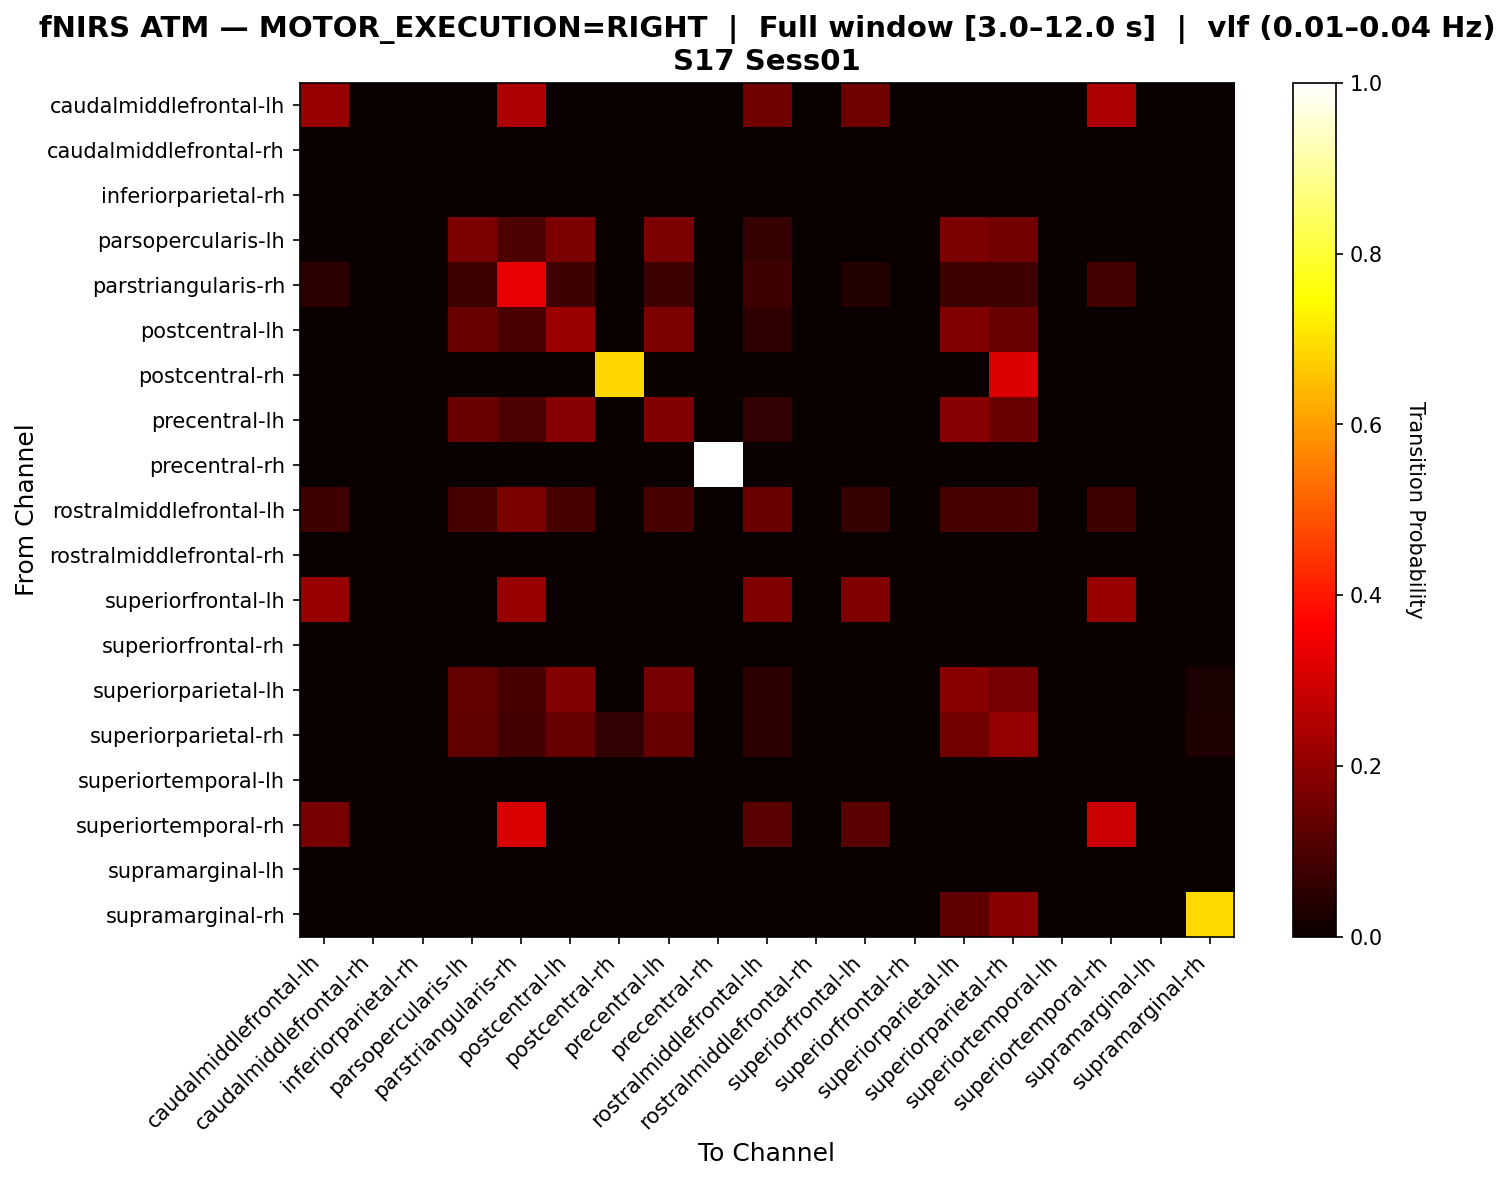

The table this chart was drawn from, first rows:
, caudalmiddlefrontal-lh, caudalmiddlefrontal-rh, inferiorparietal-rh, parsopercularis-lh, parstriangularis-rh, postcentral-lh, postcentral-rh, precentral-lh, precentral-rh, rostralmiddlefrontal-lh, rostralmiddlefrontal-rh, superiorfrontal-lh, superiorfrontal-rh, superiorparietal-lh, superiorparietal-rh, superiortemporal-lh, superiortemporal-rh, supramarginal-lh, supramarginal-rh
caudalmiddlefrontal-lh, 0.2121, 0.0, 0.0, 0.0, 0.2424, 0.0, 0.0, 0.0, 0.0, 0.1515, 0.0, 0.1515, 0.0, 0.0, 0.0, 0.0, 0.2424, 0.0, 0.0
caudalmiddlefrontal-rh, 0.0, 0.0, 0.0, 0.0, 0.0, 0.0, 0.0, 0.0, 0.0, 0.0, 0.0, 0.0, 0.0, 0.0, 0.0, 0.0, 0.0, 0.0, 0.0
inferiorparietal-rh, 0.0, 0.0, 0.0, 0.0, 0.0, 0.0, 0.0, 0.0, 0.0, 0.0, 0.0, 0.0, 0.0, 0.0, 0.0, 0.0, 0.0, 0.0, 0.0
parsopercularis-lh, 0.0, 0.0, 0.0, 0.1684, 0.1053, 0.1684, 0.0, 0.1684, 0.0, 0.06316, 0.0, 0.0, 0.0, 0.1684, 0.1579, 0.0, 0.0, 0.0, 0.0
parstriangularis-rh, 0.05185, 0.0, 0.0, 0.08148, 0.3333, 0.08148, 0.0, 0.08148, 0.0, 0.08148, 0.0, 0.03704, 0.0, 0.08148, 0.08148, 0.0, 0.08889, 0.0, 0.0
postcentral-lh, 0.0, 0.0, 0.0, 0.1415, 0.09434, 0.217, 0.0, 0.1698, 0.0, 0.0566, 0.0, 0.0, 0.0, 0.1792, 0.1415, 0.0, 0.0, 0.0, 0.0
postcentral-rh, 0.0, 0.0, 0.0, 0.0, 0.0, 0.0, 0.6842, 0.0, 0.0, 0.0, 0.0, 0.0, 0.0, 0.0, 0.3158, 0.0, 0.0, 0.0, 0.0
precentral-lh, 0.0, 0.0, 0.0, 0.1471, 0.09804, 0.1863, 0.0, 0.1765, 0.0, 0.05882, 0.0, 0.0, 0.0, 0.1863, 0.1471, 0.0, 0.0, 0.0, 0.0
precentral-rh, 0.0, 0.0, 0.0, 0.0, 0.0, 0.0, 0.0, 0.0, 1.0, 0.0, 0.0, 0.0, 0.0, 0.0, 0.0, 0.0, 0.0, 0.0, 0.0
rostralmiddlefrontal-lh, 0.07895, 0.0, 0.0, 0.09211, 0.1711, 0.09211, 0.0, 0.09211, 0.0, 0.1447, 0.0, 0.06579, 0.0, 0.09211, 0.09211, 0.0, 0.07895, 0.0, 0.0
rostralmiddlefrontal-rh, 0.0, 0.0, 0.0, 0.0, 0.0, 0.0, 0.0, 0.0, 0.0, 0.0, 0.0, 0.0, 0.0, 0.0, 0.0, 0.0, 0.0, 0.0, 0.0
superiorfrontal-lh, 0.2143, 0.0, 0.0, 0.0, 0.2143, 0.0, 0.0, 0.0, 0.0, 0.1786, 0.0, 0.1786, 0.0, 0.0, 0.0, 0.0, 0.2143, 0.0, 0.0
superiorfrontal-rh, 0.0, 0.0, 0.0, 0.0, 0.0, 0.0, 0.0, 0.0, 0.0, 0.0, 0.0, 0.0, 0.0, 0.0, 0.0, 0.0, 0.0, 0.0, 0.0
superiorparietal-lh, 0.0, 0.0, 0.0, 0.1351, 0.09009, 0.1802, 0.0, 0.1622, 0.0, 0.05405, 0.0, 0.0, 0.0, 0.1892, 0.1622, 0.0, 0.0, 0.0, 0.02703
superiorparietal-rh, 0.0, 0.0, 0.0, 0.1293, 0.08621, 0.1379, 0.06034, 0.1379, 0.0, 0.05172, 0.0, 0.0, 0.0, 0.1552, 0.2069, 0.0, 0.0, 0.0, 0.03448
superiortemporal-lh, 0.0, 0.0, 0.0, 0.0, 0.0, 0.0, 0.0, 0.0, 0.0, 0.0, 0.0, 0.0, 0.0, 0.0, 0.0, 0.0, 0.0, 0.0, 0.0
superiortemporal-rh, 0.1667, 0.0, 0.0, 0.0, 0.3095, 0.0, 0.0, 0.0, 0.0, 0.119, 0.0, 0.119, 0.0, 0.0, 0.0, 0.0, 0.2857, 0.0, 0.0
supramarginal-lh, 0.0, 0.0, 0.0, 0.0, 0.0, 0.0, 0.0, 0.0, 0.0, 0.0, 0.0, 0.0, 0.0, 0.0, 0.0, 0.0, 0.0, 0.0, 0.0
supramarginal-rh, 0.0, 0.0, 0.0, 0.0, 0.0, 0.0, 0.0, 0.0, 0.0, 0.0, 0.0, 0.0, 0.0, 0.125, 0.1875, 0.0, 0.0, 0.0, 0.6875
